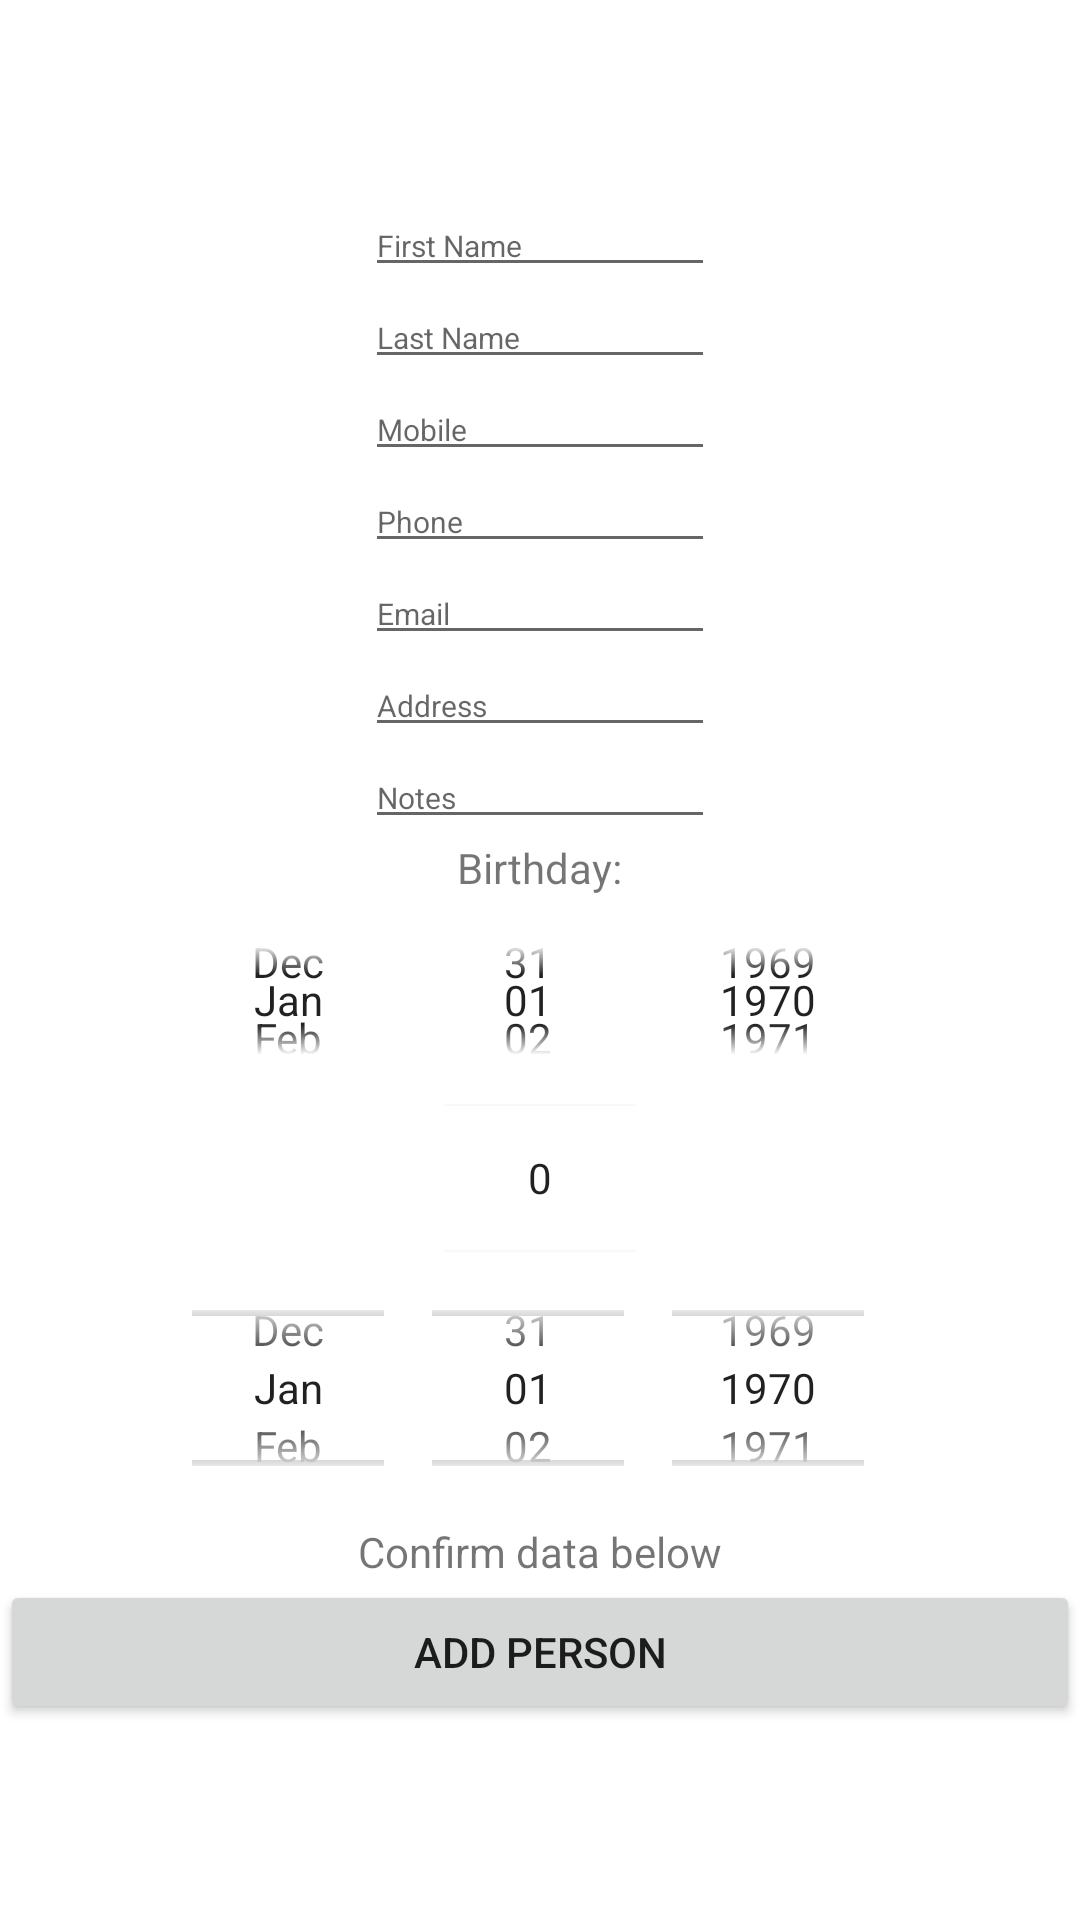

Here is an Android app screen rendered from its layout file. Give the layout XML and the strings, colors and styles it references.
<!-- AndroidManifest.xml: application theme Theme.RelationshipManager -->
<!-- res/layout/fragment_add_person.xml -->
<?xml version="1.0" encoding="utf-8"?>
<LinearLayout xmlns:android="http://schemas.android.com/apk/res/android"
    xmlns:app="http://schemas.android.com/apk/res-auto"
    xmlns:tools="http://schemas.android.com/tools"
    android:layout_width="match_parent"
    android:layout_height="match_parent"
    android:orientation="vertical"
    android:gravity="center"
    tools:context=".AddPersonFragment">

    

    <EditText
        android:id="@+id/editTextFirstName"
        android:layout_width="wrap_content"
        android:layout_height="wrap_content"
        android:textSize="10dp"
        android:ems="10"
        android:hint="First Name"
        android:inputType="textPersonName"
        app:layout_constraintBottom_toBottomOf="parent"
        app:layout_constraintLeft_toLeftOf="parent"
        app:layout_constraintRight_toRightOf="parent"
        app:layout_constraintTop_toTopOf="parent" />

    <EditText
        android:id="@+id/editTextLastName"
        android:layout_width="wrap_content"
        android:layout_height="wrap_content"
        android:textSize="10dp"
        android:ems="10"
        android:inputType="textPersonName"
        android:hint="Last Name"
        app:layout_constraintBottom_toBottomOf="parent"
        app:layout_constraintLeft_toLeftOf="parent"
        app:layout_constraintRight_toRightOf="parent"
        app:layout_constraintTop_toTopOf="parent" />

    <EditText
        android:id="@+id/editTextMobile"
        android:layout_width="wrap_content"
        android:layout_height="wrap_content"
        android:textSize="10dp"
        android:ems="10"
        android:inputType="phone"
        android:hint="Mobile"
        app:layout_constraintBottom_toBottomOf="parent"
        app:layout_constraintLeft_toLeftOf="parent"
        app:layout_constraintRight_toRightOf="parent"
        app:layout_constraintTop_toTopOf="parent" />

    <EditText
        android:id="@+id/editTextPhone"
        android:layout_width="wrap_content"
        android:layout_height="wrap_content"
        android:textSize="10dp"
        android:ems="10"
        android:inputType="phone"
        android:hint="Phone"
        app:layout_constraintBottom_toBottomOf="parent"
        app:layout_constraintLeft_toLeftOf="parent"
        app:layout_constraintRight_toRightOf="parent"
        app:layout_constraintTop_toTopOf="parent" />

    <EditText
        android:id="@+id/editTextEmail"
        android:layout_width="wrap_content"
        android:layout_height="wrap_content"
        android:textSize="10dp"
        android:ems="10"
        android:inputType="textEmailAddress"
        android:hint="Email"
        app:layout_constraintBottom_toBottomOf="parent"
        app:layout_constraintLeft_toLeftOf="parent"
        app:layout_constraintRight_toRightOf="parent"
        app:layout_constraintTop_toTopOf="parent" />

    <EditText
        android:id="@+id/editTextPostalAddress"
        android:layout_width="wrap_content"
        android:layout_height="wrap_content"
        android:textSize="10dp"
        android:ems="10"
        android:inputType="textPostalAddress"
        android:hint="Address"
        app:layout_constraintBottom_toBottomOf="parent"
        app:layout_constraintLeft_toLeftOf="parent"
        app:layout_constraintRight_toRightOf="parent"
        app:layout_constraintTop_toTopOf="parent" />

    <EditText
        android:id="@+id/editTextNotes"
        android:layout_width="wrap_content"
        android:layout_height="wrap_content"
        android:textSize="10dp"
        android:ems="10"
        android:inputType="textPersonName"
        android:hint="Notes"
        app:layout_constraintBottom_toBottomOf="parent"
        app:layout_constraintLeft_toLeftOf="parent"
        app:layout_constraintRight_toRightOf="parent"
        app:layout_constraintTop_toTopOf="parent" />

    <TextView
        android:id="@+id/textView2"
        android:layout_width="wrap_content"
        android:layout_height="wrap_content"
        android:text="Birthday:"
        app:layout_constraintBottom_toBottomOf="parent"
        app:layout_constraintLeft_toLeftOf="parent"
        app:layout_constraintRight_toRightOf="parent"
        app:layout_constraintTop_toTopOf="parent"  />

    <DatePicker
        android:id="@+id/datePickerBirthday"
        android:layout_width="wrap_content"
        android:layout_height="69dp"
        android:calendarViewShown="false"
        android:datePickerMode="spinner" />

    <NumberPicker
        android:id="@+id/numberPickerInterval"
        android:layout_width="wrap_content"
        android:layout_height="50dp" />

    <DatePicker
        android:id="@+id/datePickerLastContacted"
        android:layout_width="wrap_content"
        android:layout_height="90dp"
        android:calendarViewShown="false"
        android:datePickerMode="spinner" />

    <TextView
        android:id="@+id/greeting"
        android:layout_width="wrap_content"
        android:layout_height="wrap_content"
        android:text="Confirm data below"
        app:layout_constraintBottom_toBottomOf="parent"
        app:layout_constraintLeft_toLeftOf="parent"
        app:layout_constraintRight_toRightOf="parent"
        app:layout_constraintTop_toTopOf="parent" />

    <Button
        android:id="@+id/button"
        android:layout_width="match_parent"
        android:layout_height="wrap_content"
        android:text="Add person" />

</LinearLayout>
<!-- resources referenced by this layout -->
<resources>
  <style name="Theme.RelationshipManager" parent="Theme.MaterialComponents.DayNight.DarkActionBar">
          
          <item name="colorPrimary">@color/purple_500</item>
          <item name="colorPrimaryVariant">@color/purple_700</item>
          <item name="colorOnPrimary">@color/white</item>
          
          <item name="colorSecondary">@color/teal_200</item>
          <item name="colorSecondaryVariant">@color/teal_700</item>
          <item name="colorOnSecondary">@color/black</item>
          
          <item name="android:statusBarColor" tools:targetApi="l">?attr/colorPrimaryVariant</item>
          
      </style>
  <color name="purple_500">#FF6200EE</color>
  <color name="purple_700">#FF3700B3</color>
  <color name="white">#FFFFFFFF</color>
  <color name="teal_200">#FF03DAC5</color>
  <color name="teal_700">#FF018786</color>
  <color name="black">#FF000000</color>
</resources>
